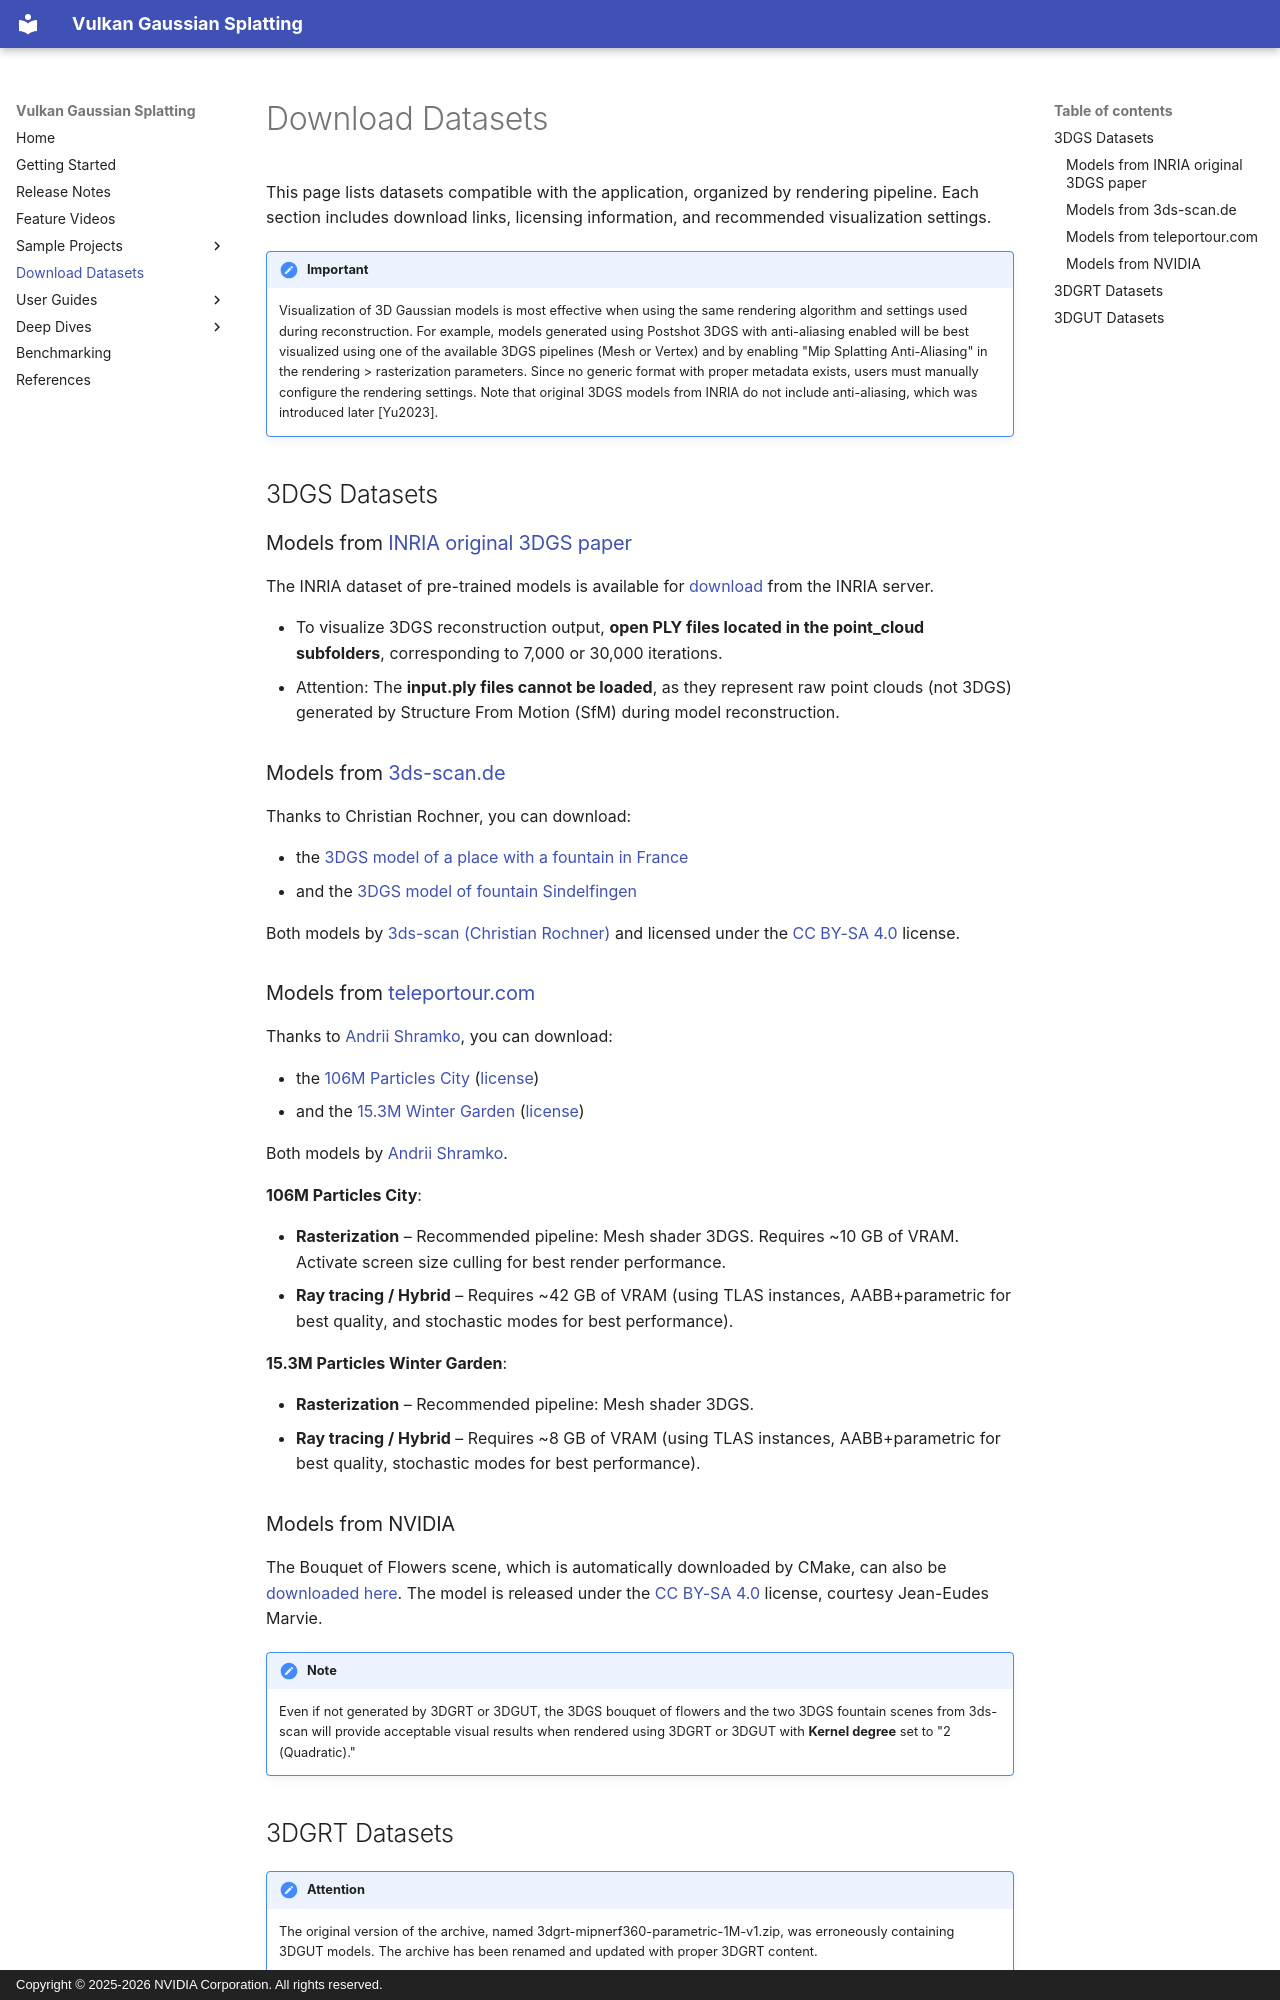

repository: nvpro-samples/vk_gaussian_splatting · page: datasets/index.html · generator: mkdocs · copyright: Copyright © 2025-2026 NVIDIA Corporation. All rights reserved.

# Download Datasets

This page lists datasets compatible with the application, organized by rendering pipeline. Each section includes download links, licensing information, and recommended visualization settings.

!!! important
    Visualization of 3D Gaussian models is most effective when using the same rendering algorithm and settings used during reconstruction. For example, models generated using Postshot 3DGS with anti-aliasing enabled will be best visualized using one of the available 3DGS pipelines (Mesh or Vertex) and by enabling "Mip Splatting Anti-Aliasing" in the rendering > rasterization parameters. Since no generic format with proper metadata exists, users must manually configure the rendering settings. Note that original 3DGS models from INRIA do not include anti-aliasing, which was introduced later [Yu2023].

## 3DGS Datasets

### Models from [INRIA original 3DGS paper](https://repo-sam.inria.fr/fungraph/3d-gaussian-splatting/)

The INRIA dataset of pre-trained models is available for [download](https://repo-sam.inria.fr/fungraph/3d-gaussian-splatting/datasets/pretrained/models.zip) from the INRIA server. 

* To visualize 3DGS reconstruction output, **open PLY files located in the point_cloud subfolders**, corresponding to 7,000 or 30,000 iterations.
* Attention: The **input.ply files cannot be loaded**, as they represent raw point clouds (not 3DGS) generated by Structure From Motion (SfM) during model reconstruction.

### Models from [3ds-scan.de](https://3ds-scan.de/)

Thanks to Christian Rochner, you can download:

* the [3DGS model of a place with a fountain in France](http://developer.download.nvidia.com/ProGraphics/nvpro-samples/fountain_place.zip) 
* and the [3DGS model of fountain Sindelfingen](http://developer.download.nvidia.com/ProGraphics/nvpro-samples/fountain_sindelfingen.zip)

Both models by [3ds-scan (Christian Rochner)](https://3ds-scan.de/) and licensed under the [CC BY-SA 4.0](https://creativecommons.org/licenses/by-sa/4.0/) license.

### Models from [teleportour.com](https://teleportour.com/)

Thanks to [Andrii Shramko](https://www.linkedin.com/in/andrii-shramko), you can download:

* the [106M Particles City](https://drive.google.com/file/d/1_Gvh6eRjUY1RU4-GCzROFHUeoAj7G-xT/view?usp=drive_link) ([license](https://drive.google.com/file/d/12TLqEsp-LZBkg8YwddpwpC3i5e5mFChB/view)) 
* and the [15.3M Winter Garden](https://drive.google.com/file/d/1UN79ygHHIsM8AHG1FkzI88gnkAG78tNt/view?usp=sharing) ([license](https://drive.google.com/file/d/18dcOb2bqVIwQvod7zXtQ2ZcvtJBrcgeD/view))

Both models by [Andrii Shramko](https://www.linkedin.com/in/andrii-shramko).

**106M Particles City**:

* **Rasterization** – Recommended pipeline: Mesh shader 3DGS. Requires ~10 GB of VRAM. Activate screen size culling for best render performance.
* **Ray tracing / Hybrid** – Requires ~42 GB of VRAM (using TLAS instances, AABB+parametric for best quality, and stochastic modes for best performance).

**15.3M Particles Winter Garden**:

* **Rasterization** – Recommended pipeline: Mesh shader 3DGS.
* **Ray tracing / Hybrid** – Requires ~8 GB of VRAM (using TLAS instances, AABB+parametric for best quality, stochastic modes for best performance).

### Models from NVIDIA

The Bouquet of Flowers scene, which is automatically downloaded by CMake, can also be [downloaded here](http://developer.download.nvidia.com/ProGraphics/nvpro-samples/flowers_1.zip). The model is released under the [CC BY-SA 4.0](https://creativecommons.org/licenses/by-sa/4.0/) license, courtesy Jean-Eudes Marvie.

!!! note 
    Even if not generated by 3DGRT or 3DGUT, the 3DGS bouquet of flowers and the two 3DGS fountain scenes from 3ds-scan will provide acceptable visual results when rendered using 3DGRT or 3DGUT with **Kernel degree** set to "2 (Quadratic)."
